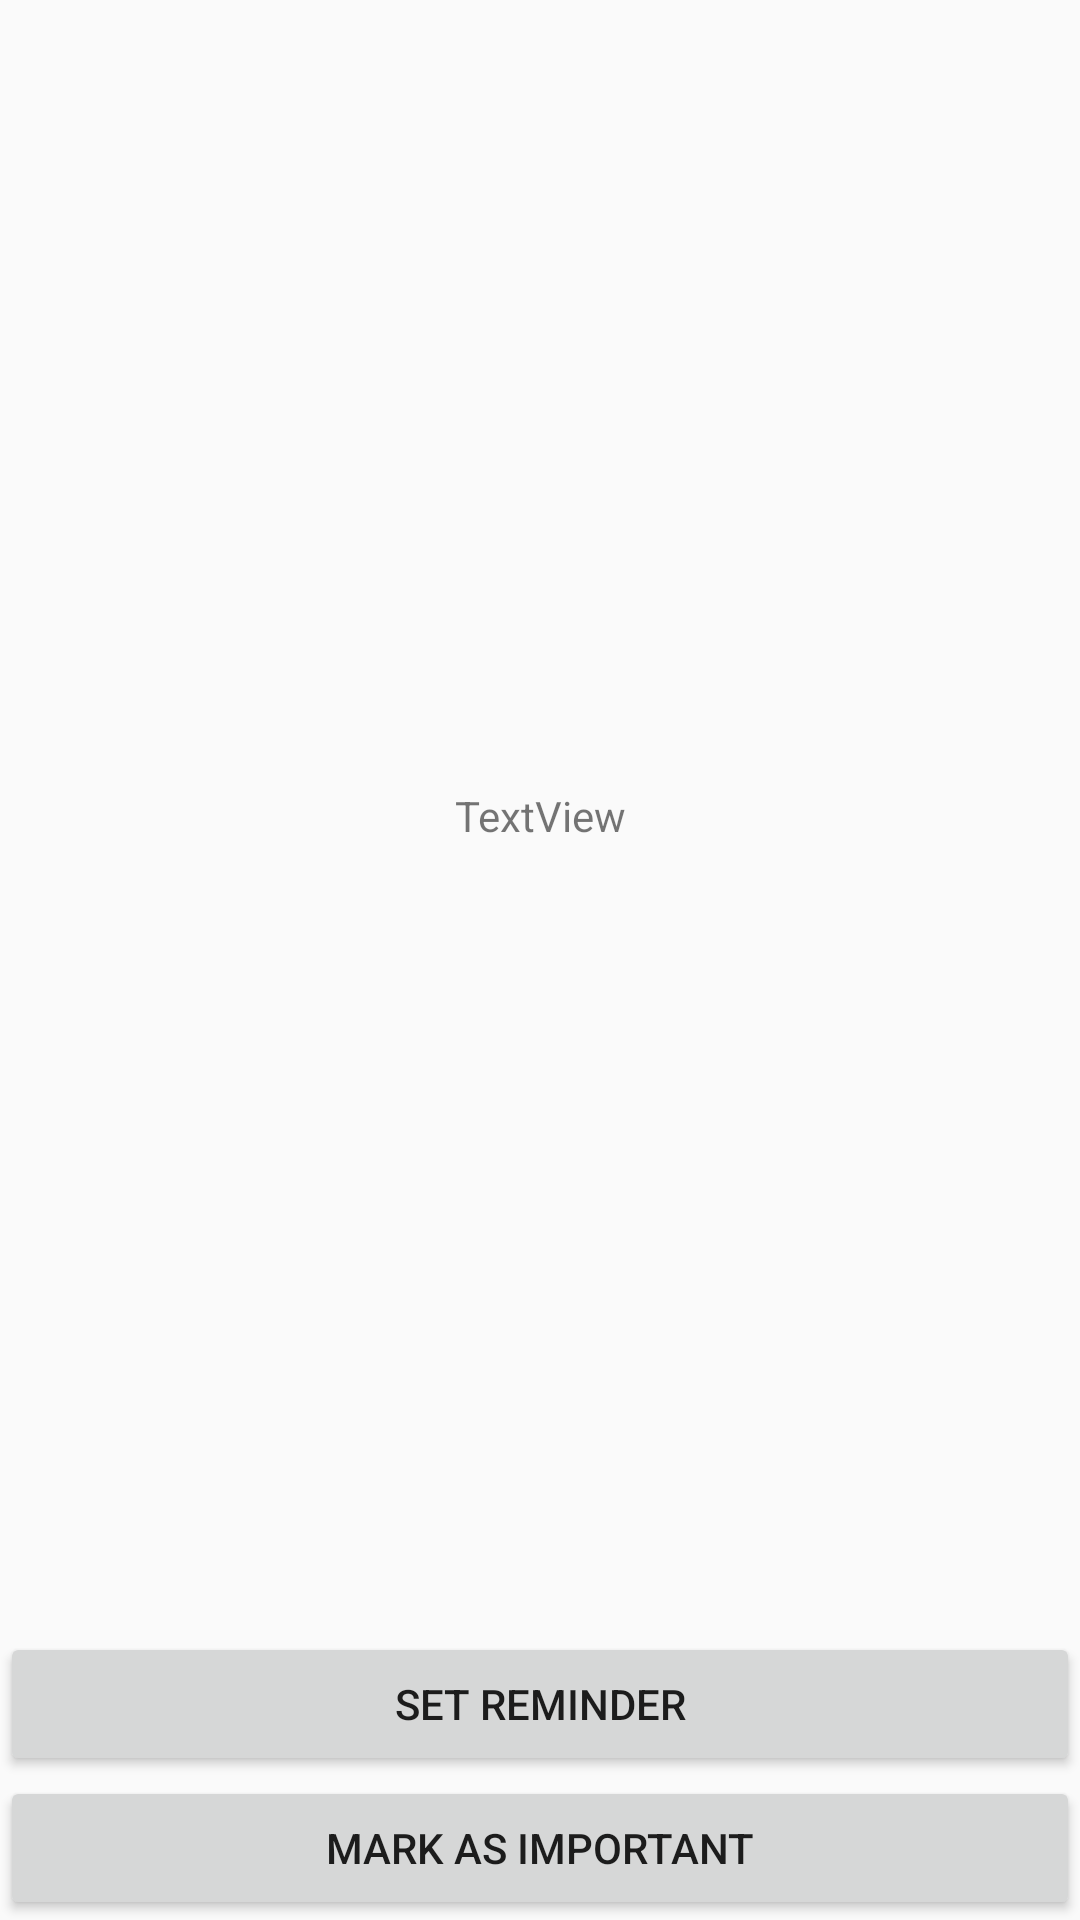

Produce the Android XML layout that renders to this screen, including the resource entries it uses.
<!-- AndroidManifest.xml: application theme AppTheme -->
<!-- res/layout/popup_window.xml -->
<?xml version="1.0" encoding="utf-8"?>

<RelativeLayout xmlns:android="http://schemas.android.com/apk/res/android"
    android:layout_width="match_parent" android:layout_height="match_parent">


    <TextView
        android:id="@+id/PopupText"
        android:layout_width="match_parent"
        android:layout_height="match_parent"
        android:text="TextView"
        android:gravity="center"
        android:layout_alignParentTop="true"
        android:layout_alignParentLeft="true"
        android:layout_alignParentStart="true"
        android:layout_above="@+id/reminderButton" />

    <Button
        android:id="@+id/reminderButton"
        android:layout_width="180dp"
        android:layout_height="wrap_content"
        android:text="Set Reminder"
        android:onClick="setReminder"
        android:layout_above="@+id/markImportantButton"
        android:layout_alignParentLeft="true"
        android:layout_alignParentStart="true"
        android:layout_alignParentRight="true"
        android:layout_alignParentEnd="true" />

    <Button
        android:id="@+id/markImportantButton"
        android:layout_width="180dp"
        android:layout_height="wrap_content"
        android:text="Mark as Important"
        android:onClick="markImportant"
        android:layout_alignParentBottom="true"
        android:layout_alignParentLeft="true"
        android:layout_alignParentStart="true"
        android:layout_alignParentRight="true"
        android:layout_alignParentEnd="true" />


</RelativeLayout>
<!-- resources referenced by this layout -->
<resources>
  <style name="AppTheme" parent="Theme.AppCompat.Light.DarkActionBar">
          
          <item name="colorPrimary">#7CB342</item>
          <item name="colorPrimaryDark">#1B5E20</item>
          <item name="colorAccent">#1B5E20</item>
      </style>
</resources>
